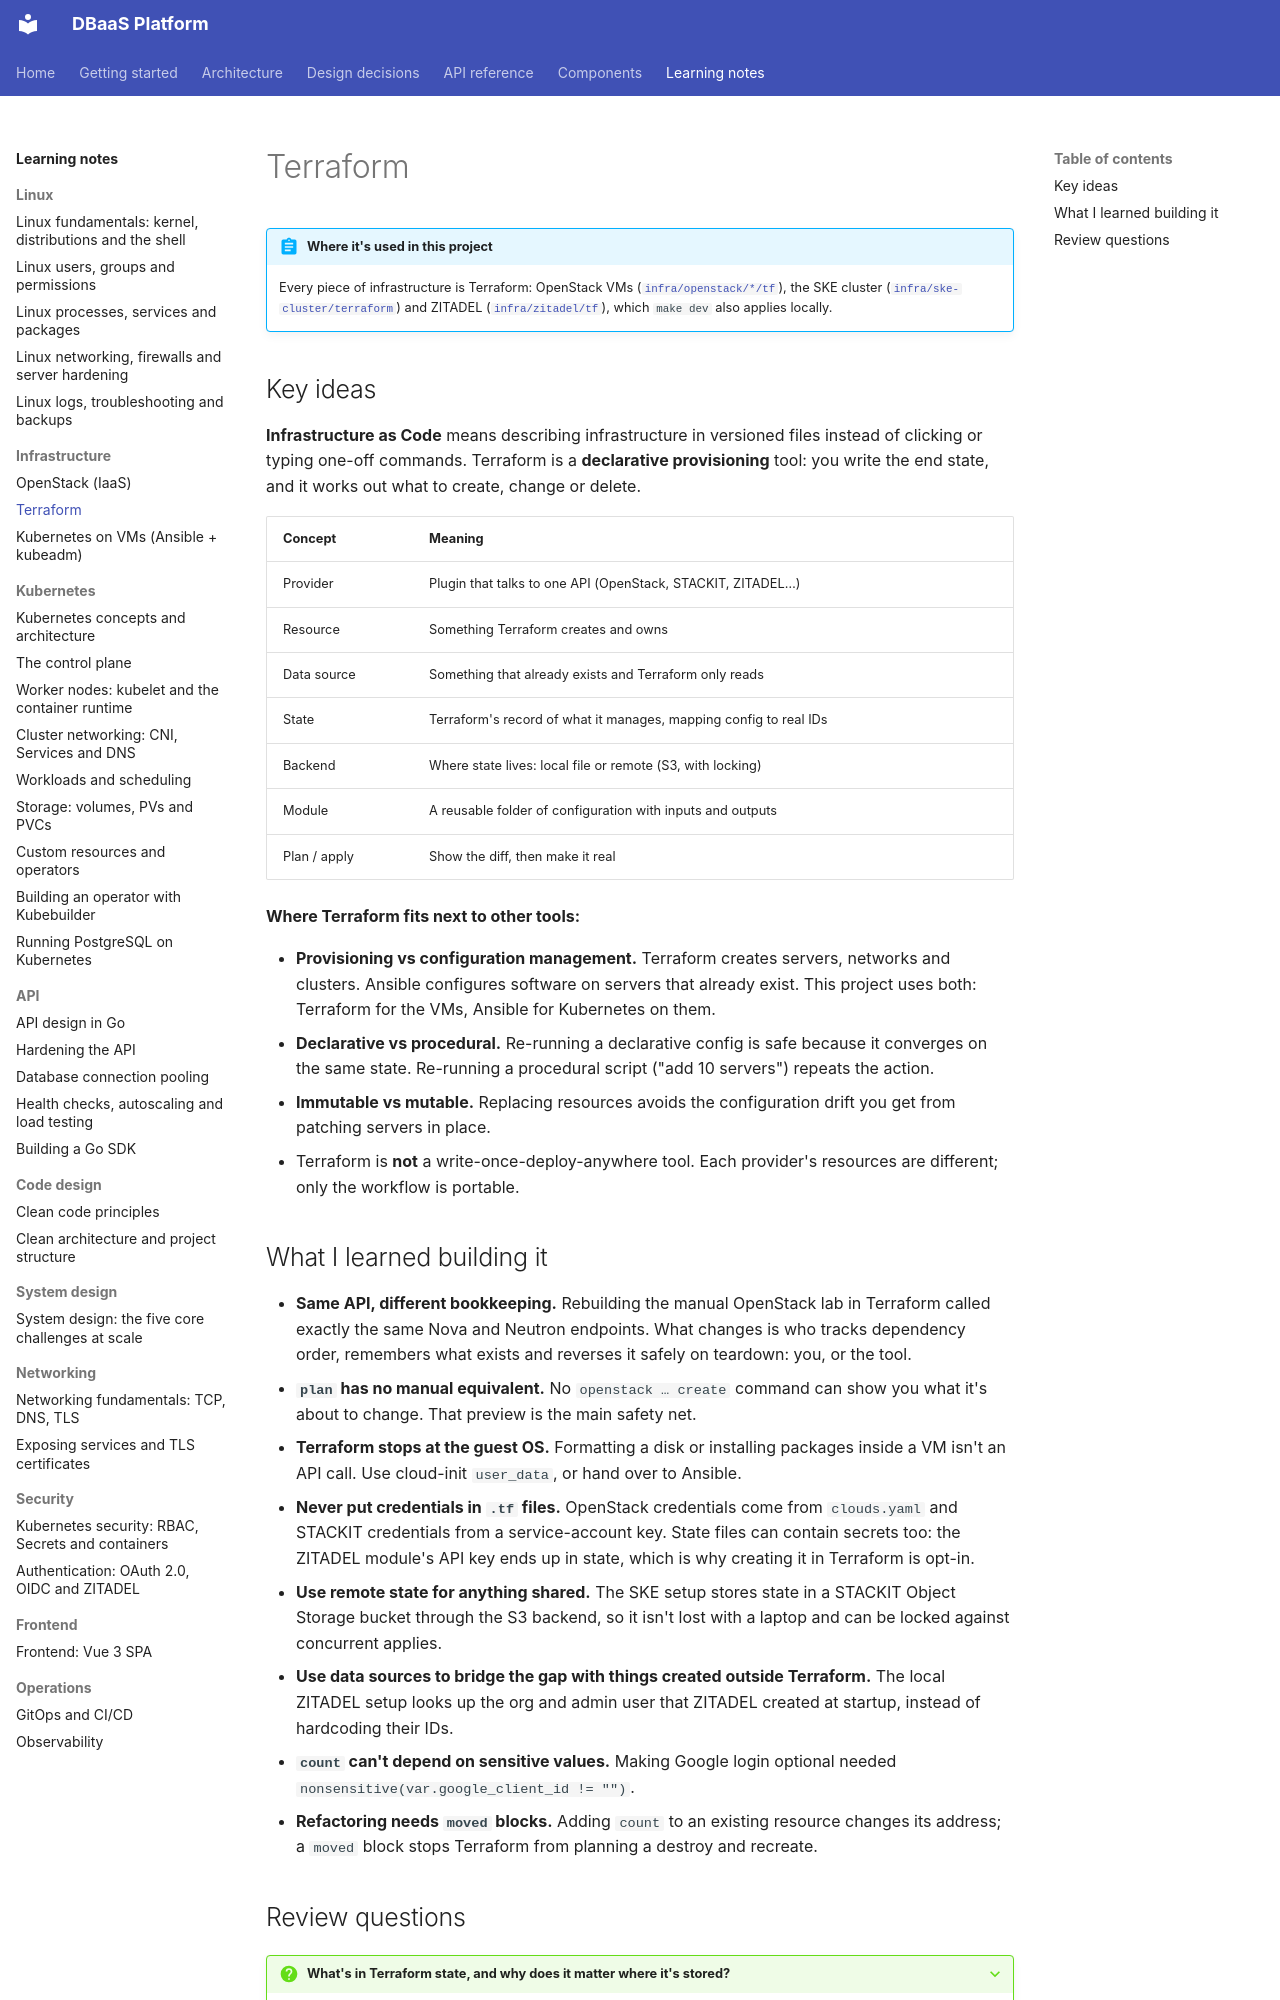

repository: foyez/dbaas-platform · page: notes/terraform/index.html · generator: mkdocs

# Terraform

!!! abstract "Where it's used in this project"
    Every piece of infrastructure is Terraform: OpenStack VMs ([`infra/openstack/*/tf`](https://github.com/foyez/dbaas-platform/tree/main/infra/openstack)), the SKE cluster ([`infra/ske-cluster/terraform`](https://github.com/foyez/dbaas-platform/tree/main/infra/ske-cluster/terraform)) and ZITADEL ([`infra/zitadel/tf`](https://github.com/foyez/dbaas-platform/tree/main/infra/zitadel/tf)), which `make dev` also applies locally.

## Key ideas

**Infrastructure as Code** means describing infrastructure in versioned files instead of clicking or typing one-off commands. Terraform is a **declarative provisioning** tool: you write the end state, and it works out what to create, change or delete.

| Concept | Meaning |
|---|---|
| Provider | Plugin that talks to one API (OpenStack, STACKIT, ZITADEL…) |
| Resource | Something Terraform creates and owns |
| Data source | Something that already exists and Terraform only reads |
| State | Terraform's record of what it manages, mapping config to real IDs |
| Backend | Where state lives: local file or remote (S3, with locking) |
| Module | A reusable folder of configuration with inputs and outputs |
| Plan / apply | Show the diff, then make it real |

**Where Terraform fits next to other tools:**

- **Provisioning vs configuration management.** Terraform creates servers, networks and clusters. Ansible configures software on servers that already exist. This project uses both: Terraform for the VMs, Ansible for Kubernetes on them.
- **Declarative vs procedural.** Re-running a declarative config is safe because it converges on the same state. Re-running a procedural script ("add 10 servers") repeats the action.
- **Immutable vs mutable.** Replacing resources avoids the configuration drift you get from patching servers in place.
- Terraform is **not** a write-once-deploy-anywhere tool. Each provider's resources are different; only the workflow is portable.

## What I learned building it

- **Same API, different bookkeeping.** Rebuilding the manual OpenStack lab in Terraform called exactly the same Nova and Neutron endpoints. What changes is who tracks dependency order, remembers what exists and reverses it safely on teardown: you, or the tool.
- **`plan` has no manual equivalent.** No `openstack … create` command can show you what it's about to change. That preview is the main safety net.
- **Terraform stops at the guest OS.** Formatting a disk or installing packages inside a VM isn't an API call. Use cloud-init `user_data`, or hand over to Ansible.
- **Never put credentials in `.tf` files.** OpenStack credentials come from `clouds.yaml` and STACKIT credentials from a service-account key. State files can contain secrets too: the ZITADEL module's API key ends up in state, which is why creating it in Terraform is opt-in.
- **Use remote state for anything shared.** The SKE setup stores state in a STACKIT Object Storage bucket through the S3 backend, so it isn't lost with a laptop and can be locked against concurrent applies.
- **Use data sources to bridge the gap with things created outside Terraform.** The local ZITADEL setup looks up the org and admin user that ZITADEL created at startup, instead of hardcoding their IDs.
- **`count` can't depend on sensitive values.** Making Google login optional needed `nonsensitive(var.google_client_id != "")`.
- **Refactoring needs `moved` blocks.** Adding `count` to an existing resource changes its address; a `moved` block stops Terraform from planning a destroy and recreate.
